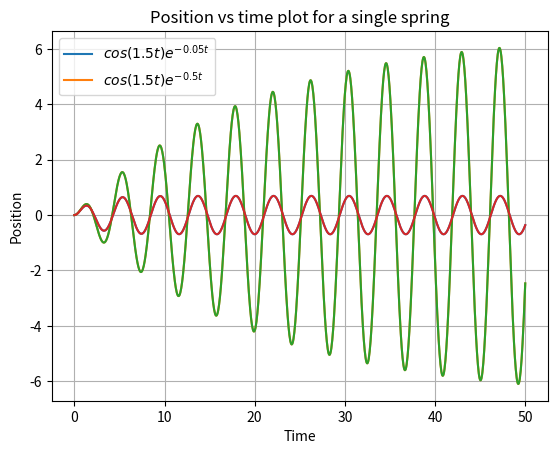
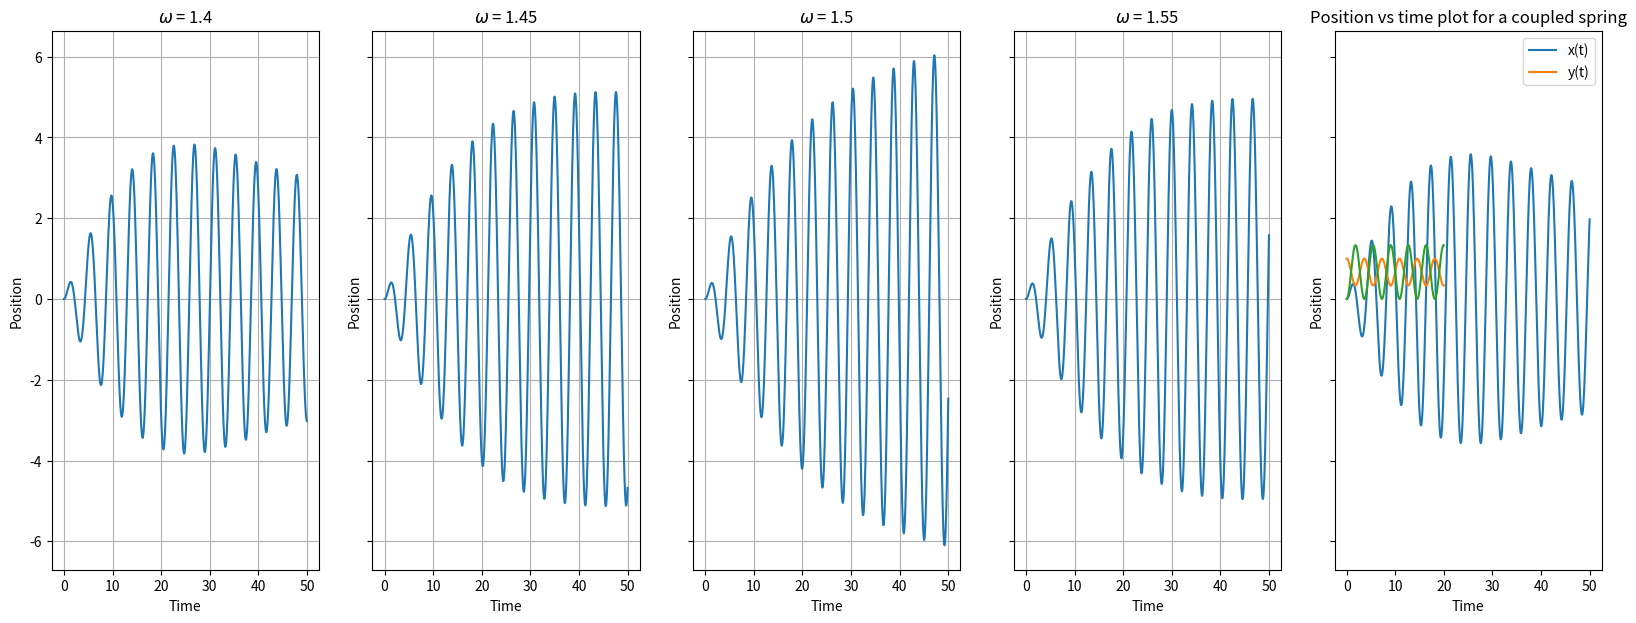
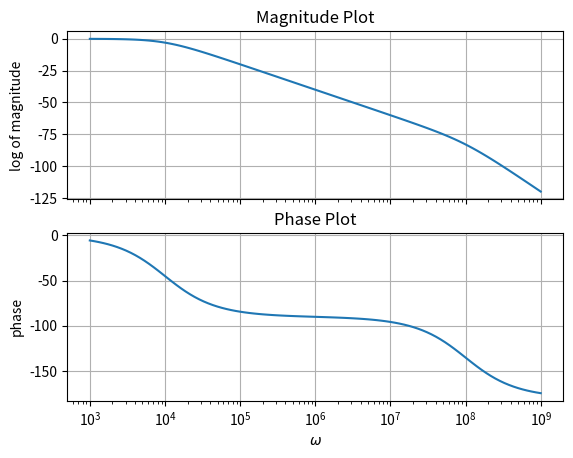
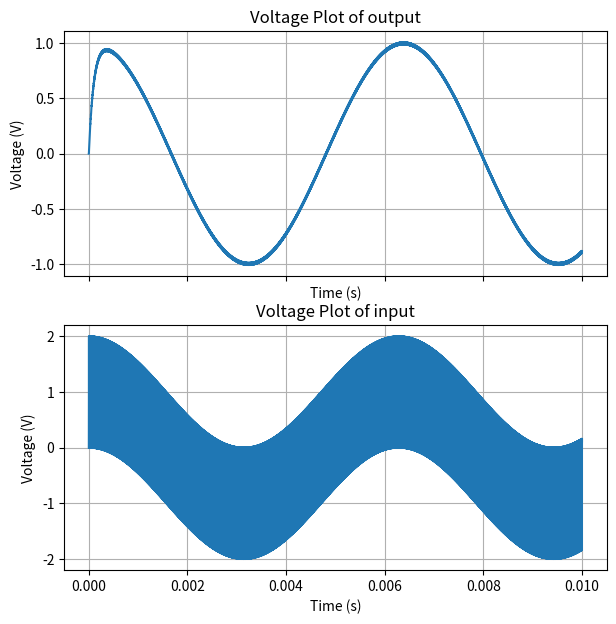

Write Python code to recreate these figures, in order.

import numpy as np
import scipy.signal as sp
import matplotlib.pyplot as plt

num = np.poly1d([1,0.5])   # numerator polynomial
den = np.polymul([1,1,2.5],[1,0,2.25]) # denominator polynomial
X1 = sp.lti(num,den)    # frequency domain representation
t = np.linspace(0.0,50.0,1001)  # The range of time is declared
t,x1 = sp.impulse(X1,None,t)   #inverse laplace transform of X
plt.plot(t,x1)  
plt.xlabel('Time')
plt.ylabel('Position')
plt.title('Position vs time plot for a single spring')
plt.grid()
plt.show()

num = np.poly1d([1, 0.05])
den = np.polymul([1, 0.1, 2.2525],[1,0,2.25])
X2 = sp.lti(num,den)    # frequency domain
t = np.linspace(0.0,50.0,1001)  
t,x2 = sp.impulse(X2,None,t)   #inverse laplace transform of X
plt.plot(t,x2) 
plt.xlabel('Time')
plt.ylabel('Position')
plt.title('Position vs time plot for a single spring')
plt.grid()
plt.show()

plt.plot(t,x2)   
plt.plot(t,x1)  
plt.xlabel('Time')
plt.ylabel('Position')
plt.title('Position vs time plot for a single spring')
plt.legend(('$cos(1.5t)e^{-0.05t}$','$cos(1.5t)e^{-0.5t}$'))
plt.grid()
plt.show()

fig, axes = plt.subplots(1, 5, figsize=(20, 7), sharey = True)  # Plot all 5 in 5 subplots with a common y - axis
i = 0
for w in np.linspace(1.4,1.6,5):  
    num = np.poly1d([1])           # Numerator of transfer function
    den = np.poly1d([1,0,2.25])    # Denominator of tranfer functioin
    H = sp.lti(num,den)            # Transfer function calculated
    t = np.linspace(0.0,50.0,1001)  # Time range for graph
    f = np.cos(w*t)*np.exp(-0.05*t)  # Forcing function
    t,y,svec=sp.lsim(H,f,t)        # Output wave found as convolution
    axes[i].plot(t,y)    
    axes[i].set_xlabel('Time')
    axes[i].set_ylabel('Position')
    axes[i].set_title('$\omega$ = ' + str(w))
    axes[i].grid()
    i = i+1
plt.show()

num = np.poly1d([1, 0, 2, 0])   # Numerator of X(s)
den = np.poly1d([1, 0, 3, 0, 0])  # Denominator of X(s)
X = sp.lti(num,den)              # X(s) calculated
t,x = sp.impulse(X,None,T=np.linspace(0,20,1001))  # Time range for x plot

num = np.poly1d([2, 0]) # Numerator of Y(s)  
den = np.poly1d([1,0,3,0,0])    # Denominator of Y(s)
Y = sp.lti(num,den)         # Y(s) calculated
t,y = sp.impulse(Y,None,T=np.linspace(0,20,1001))  # Time range for y plot

plt.plot(t,x)
plt.plot(t,y)
plt.xlabel('Time')
plt.ylabel('Position')
plt.title('Position vs time plot for a coupled spring')
plt.legend(('x(t)','y(t)'),bbox_to_anchor=(1, 1))
plt.grid()
plt.show()

num = np.poly1d([1])    # Numerator of transfer function
den = np.poly1d([10**(-12),10**(-4),1])   # Calculated denominator of transfer function
H = sp.lti(num,den)
w,S,phi=H.bode() 

fig, axes = plt.subplots(2, 1, sharex = True) 
axes[0].semilogx(w,S)
axes[0].set_ylabel('log of magnitude')
axes[0].set_title('Magnitude Plot')
axes[0].grid()

axes[1].semilogx(w,phi)
axes[1].set_xlabel('$\omega$')
axes[1].set_ylabel('phase')
axes[1].set_title('Phase Plot')
axes[1].grid()
plt.show()

t = np.linspace(0,10*(10**(-3)),100001)   # Time is taken till 10ms with 0.1us step-size
v_i = np.cos((10**3)*t) - np.cos((10**6)*t) 
time,v_0,vsec = sp.lsim(H,v_i,t)  

fig, axes = plt.subplots(2, 1, figsize=(7, 7), sharex = True)
axes[0].plot(time,v_0)
axes[0].set_ylabel('Voltage (V)')
axes[0].set_title('Voltage Plot of output')
axes[0].set_xlabel('Time (s)')
axes[0].grid()

axes[1].plot(time,v_i)
axes[1].set_ylabel('Voltage (V)')
axes[1].set_title('Voltage Plot of input')
axes[1].set_xlabel('Time (s)')
axes[1].grid()
plt.show()

